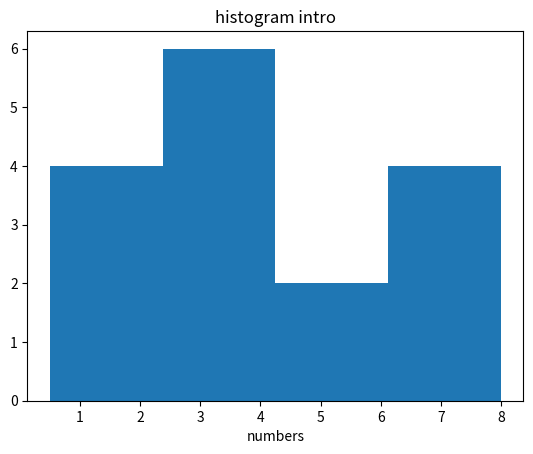

Here is the Python script that generated this plot:
import matplotlib.pyplot as plt
values =[ 0.5, 1, 1.2, 3,7, 4, 4, 8,1.4, 2.6, 7.4, 3, 4,5,6,7]
plt.hist(values, bins = 4)
plt.xlabel('numbers')
plt.title('histogram intro')
plt.show()

